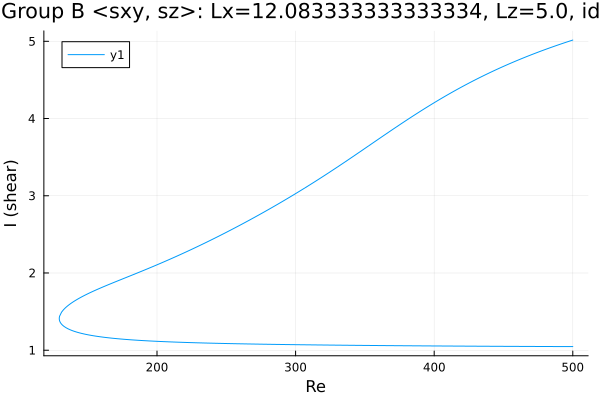

The table this chart was drawn from, first rows:
Re, shear
500.0, 1.047
499.4, 1.047
498, 1.047
496.6, 1.047
495.2, 1.047
493.8, 1.047
492.3, 1.047
490.9, 1.047
489.5, 1.047
488.1, 1.048
486.7, 1.048
485.3, 1.048
483.9, 1.048
482.4, 1.048
481, 1.048
479.6, 1.048
478.2, 1.048
476.8, 1.048
475.4, 1.048
474, 1.048
472.5, 1.049
471.1, 1.049
469.7, 1.049
468.3, 1.049
467.2, 1.049
465.8, 1.049
464.4, 1.049
463, 1.049
461.6, 1.049
460.1, 1.049
458.7, 1.05
457.3, 1.05
455.9, 1.05
454.5, 1.05
453.1, 1.05
451.7, 1.05
450.2, 1.05
448.8, 1.05
447.4, 1.051
446, 1.051
444.6, 1.051
443.2, 1.051
441.8, 1.051
440.3, 1.051
438.9, 1.051
437.5, 1.051
436.1, 1.052
434.7, 1.052
433.3, 1.052
431.9, 1.052
430.4, 1.052
429, 1.052
427.6, 1.052
426.2, 1.052
424.8, 1.053
423.4, 1.053
422, 1.053
420.6, 1.053
419.1, 1.053
417.7, 1.053
... 532 more rows
